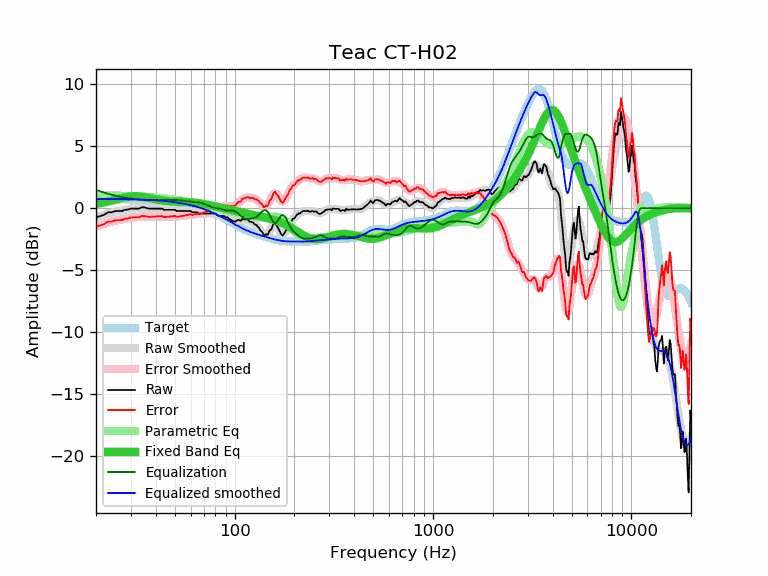

The table this chart was drawn from, first rows:
frequency, raw, error, smoothed, error_smoothed, equalization, parametric_eq, equalized_raw, equalized_smoothed, target
20, -0.74, -1.49, -0.73, -1.48, 1.48, 0.35, 0.74, 0.75, 0.75
21, -0.63, -1.38, -0.61, -1.36, 1.36, 0.40, 0.73, 0.75, 0.75
22, -0.53, -1.28, -0.51, -1.26, 1.26, 0.47, 0.73, 0.75, 0.75
23, -0.33, -1.07, -0.42, -1.17, 1.17, 0.53, 0.84, 0.74, 0.74
24, -0.33, -1.07, -0.34, -1.08, 1.08, 0.61, 0.75, 0.74, 0.74
25, -0.23, -0.97, -0.27, -1.01, 1.01, 0.68, 0.78, 0.74, 0.74
26, -0.23, -0.96, -0.21, -0.95, 0.95, 0.75, 0.72, 0.74, 0.74
27, -0.23, -0.96, -0.17, -0.90, 0.90, 0.82, 0.67, 0.73, 0.73
28, -0.13, -0.86, -0.12, -0.85, 0.85, 0.87, 0.72, 0.73, 0.73
29, -0.10, -0.82, -0.09, -0.81, 0.81, 0.92, 0.71, 0.72, 0.72
30, -0.03, -0.75, -0.06, -0.78, 0.78, 0.95, 0.75, 0.72, 0.72
31, -0.03, -0.74, -0.03, -0.74, 0.74, 0.97, 0.71, 0.71, 0.71
32, -0.03, -0.74, -0.01, -0.72, 0.72, 0.97, 0.69, 0.71, 0.71
33, -0.03, -0.73, 0.01, -0.70, 0.70, 0.95, 0.67, 0.70, 0.70
34, 0.07, -0.62, 0.02, -0.68, 0.68, 0.93, 0.75, 0.69, 0.69
35, 0.07, -0.62, 0.02, -0.67, 0.67, 0.90, 0.74, 0.69, 0.69
36, 0.01, -0.67, 0.02, -0.66, 0.66, 0.86, 0.67, 0.68, 0.68
37, -0.03, -0.70, 0.01, -0.66, 0.66, 0.82, 0.63, 0.67, 0.67
38, -0.03, -0.69, -0.00, -0.66, 0.66, 0.78, 0.63, 0.66, 0.66
39, -0.03, -0.68, -0.01, -0.67, 0.67, 0.75, 0.64, 0.65, 0.65
40, -0.03, -0.67, -0.03, -0.67, 0.67, 0.71, 0.64, 0.64, 0.64
41, -0.03, -0.66, -0.04, -0.67, 0.67, 0.68, 0.64, 0.63, 0.63
42, -0.03, -0.65, -0.06, -0.67, 0.67, 0.65, 0.64, 0.62, 0.62
43, -0.03, -0.63, -0.07, -0.67, 0.67, 0.62, 0.65, 0.60, 0.60
44, -0.13, -0.72, -0.09, -0.67, 0.67, 0.60, 0.55, 0.59, 0.59
45, -0.13, -0.70, -0.10, -0.67, 0.67, 0.58, 0.55, 0.58, 0.58
46, -0.13, -0.69, -0.11, -0.67, 0.67, 0.57, 0.55, 0.56, 0.56
47, -0.13, -0.67, -0.13, -0.67, 0.67, 0.55, 0.54, 0.54, 0.54
48, -0.13, -0.66, -0.14, -0.67, 0.67, 0.54, 0.54, 0.53, 0.53
49, -0.13, -0.64, -0.16, -0.67, 0.67, 0.53, 0.54, 0.51, 0.51
50, -0.13, -0.62, -0.18, -0.67, 0.67, 0.53, 0.54, 0.49, 0.49
51, -0.23, -0.70, -0.19, -0.66, 0.66, 0.52, 0.43, 0.47, 0.47
52, -0.23, -0.68, -0.20, -0.65, 0.65, 0.51, 0.42, 0.45, 0.45
53, -0.23, -0.66, -0.21, -0.64, 0.64, 0.51, 0.41, 0.43, 0.43
54, -0.23, -0.63, -0.22, -0.62, 0.62, 0.51, 0.40, 0.40, 0.40
55, -0.23, -0.61, -0.23, -0.61, 0.61, 0.50, 0.38, 0.38, 0.38
56, -0.23, -0.59, -0.23, -0.59, 0.59, 0.50, 0.36, 0.36, 0.36
57, -0.23, -0.56, -0.24, -0.57, 0.57, 0.50, 0.34, 0.33, 0.33
58, -0.23, -0.53, -0.24, -0.55, 0.55, 0.49, 0.32, 0.31, 0.31
59, -0.23, -0.51, -0.25, -0.53, 0.53, 0.48, 0.30, 0.28, 0.28
60, -0.23, -0.48, -0.27, -0.52, 0.52, 0.48, 0.29, 0.25, 0.25
61, -0.33, -0.55, -0.29, -0.51, 0.51, 0.47, 0.18, 0.22, 0.22
62, -0.33, -0.52, -0.31, -0.50, 0.50, 0.46, 0.17, 0.19, 0.19
63, -0.33, -0.49, -0.33, -0.49, 0.49, 0.45, 0.16, 0.16, 0.16
64, -0.33, -0.46, -0.35, -0.48, 0.48, 0.44, 0.15, 0.13, 0.13
65, -0.34, -0.44, -0.37, -0.47, 0.47, 0.42, 0.13, 0.10, 0.10
66, -0.43, -0.49, -0.39, -0.46, 0.46, 0.41, 0.03, 0.06, 0.06
67, -0.43, -0.46, -0.41, -0.44, 0.44, 0.39, 0.01, 0.03, 0.03
68, -0.43, -0.42, -0.42, -0.42, 0.42, 0.38, -0.01, -0.00, -0.00
69, -0.43, -0.39, -0.43, -0.39, 0.39, 0.36, -0.04, -0.04, -0.04
70, -0.43, -0.35, -0.43, -0.36, 0.36, 0.34, -0.07, -0.08, -0.08
71, -0.43, -0.32, -0.43, -0.32, 0.32, 0.32, -0.11, -0.11, -0.11
72, -0.43, -0.28, -0.43, -0.28, 0.28, 0.30, -0.15, -0.15, -0.15
73, -0.43, -0.24, -0.43, -0.24, 0.24, 0.28, -0.19, -0.19, -0.19
74, -0.43, -0.20, -0.42, -0.20, 0.20, 0.26, -0.23, -0.23, -0.23
75, -0.43, -0.16, -0.42, -0.16, 0.16, 0.24, -0.27, -0.26, -0.26
76, -0.43, -0.13, -0.42, -0.12, 0.12, 0.22, -0.31, -0.30, -0.30
77, -0.43, -0.09, -0.43, -0.09, 0.09, 0.20, -0.34, -0.34, -0.34
78, -0.43, -0.05, -0.44, -0.06, 0.06, 0.18, -0.37, -0.38, -0.38
79, -0.43, -0.01, -0.46, -0.04, 0.04, 0.16, -0.39, -0.42, -0.42
... 553 more rows
